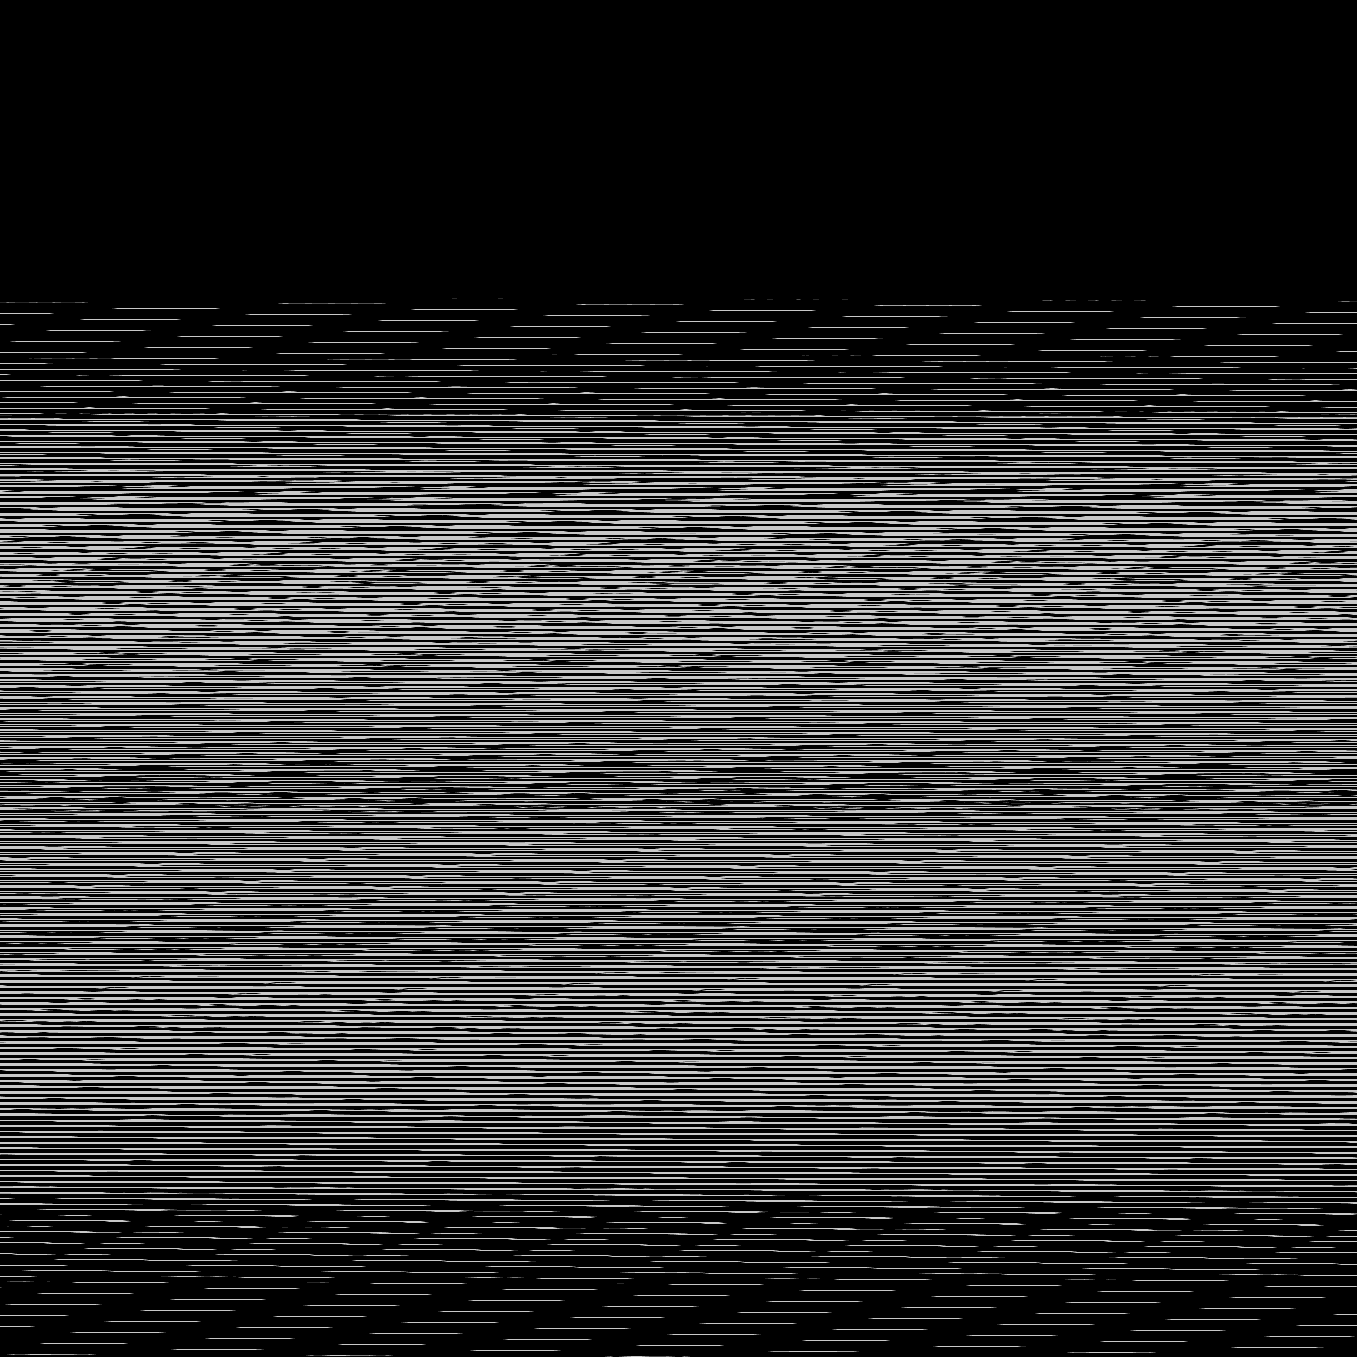

The file beside this chart, header and first rows:
base	0x2816d6f0000
origin	0x80020
stride	679
width	1357
height	1357
nibble	0	1336310
nibble	1	12321
nibble	2	12122
nibble	3	12153
nibble	4	12170
nibble	5	456373
